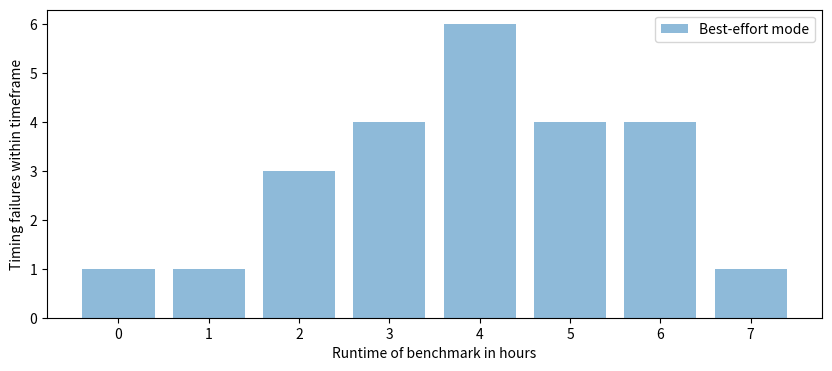

The matplotlib source for this figure:
#!/usr/bin/python3

import matplotlib.pyplot as plt
import numpy as np

bins = range(0,8)
t = [0, 3, 2, 0, 2, 2, 1, 4]

fig = plt.figure()
fig.set_figheight(4)
fig.set_figwidth(10)
plt.bar(bins, t, color='tab:orange', label='TSN mode', alpha=0.5)
plt.legend()
plt.xlabel('Runtime of benchmark in hours')
plt.ylabel('Timing failures within timeframe')
plt.yticks(np.arange(0, 7, 1.0))
plt.savefig("plot_tsn_3600_long.png")

plt.clf()

b = [1, 1, 3, 4, 6, 4, 4, 1]
fig = plt.figure()
fig.set_figheight(4)
fig.set_figwidth(10)
plt.bar(bins, b, alpha=0.5, label='Best-effort mode')
plt.legend()
plt.xlabel('Runtime of benchmark in hours')
plt.ylabel('Timing failures within timeframe')
plt.yticks(np.arange(0, 7, 1.0))
plt.savefig("plot_best_3600_long.png")
